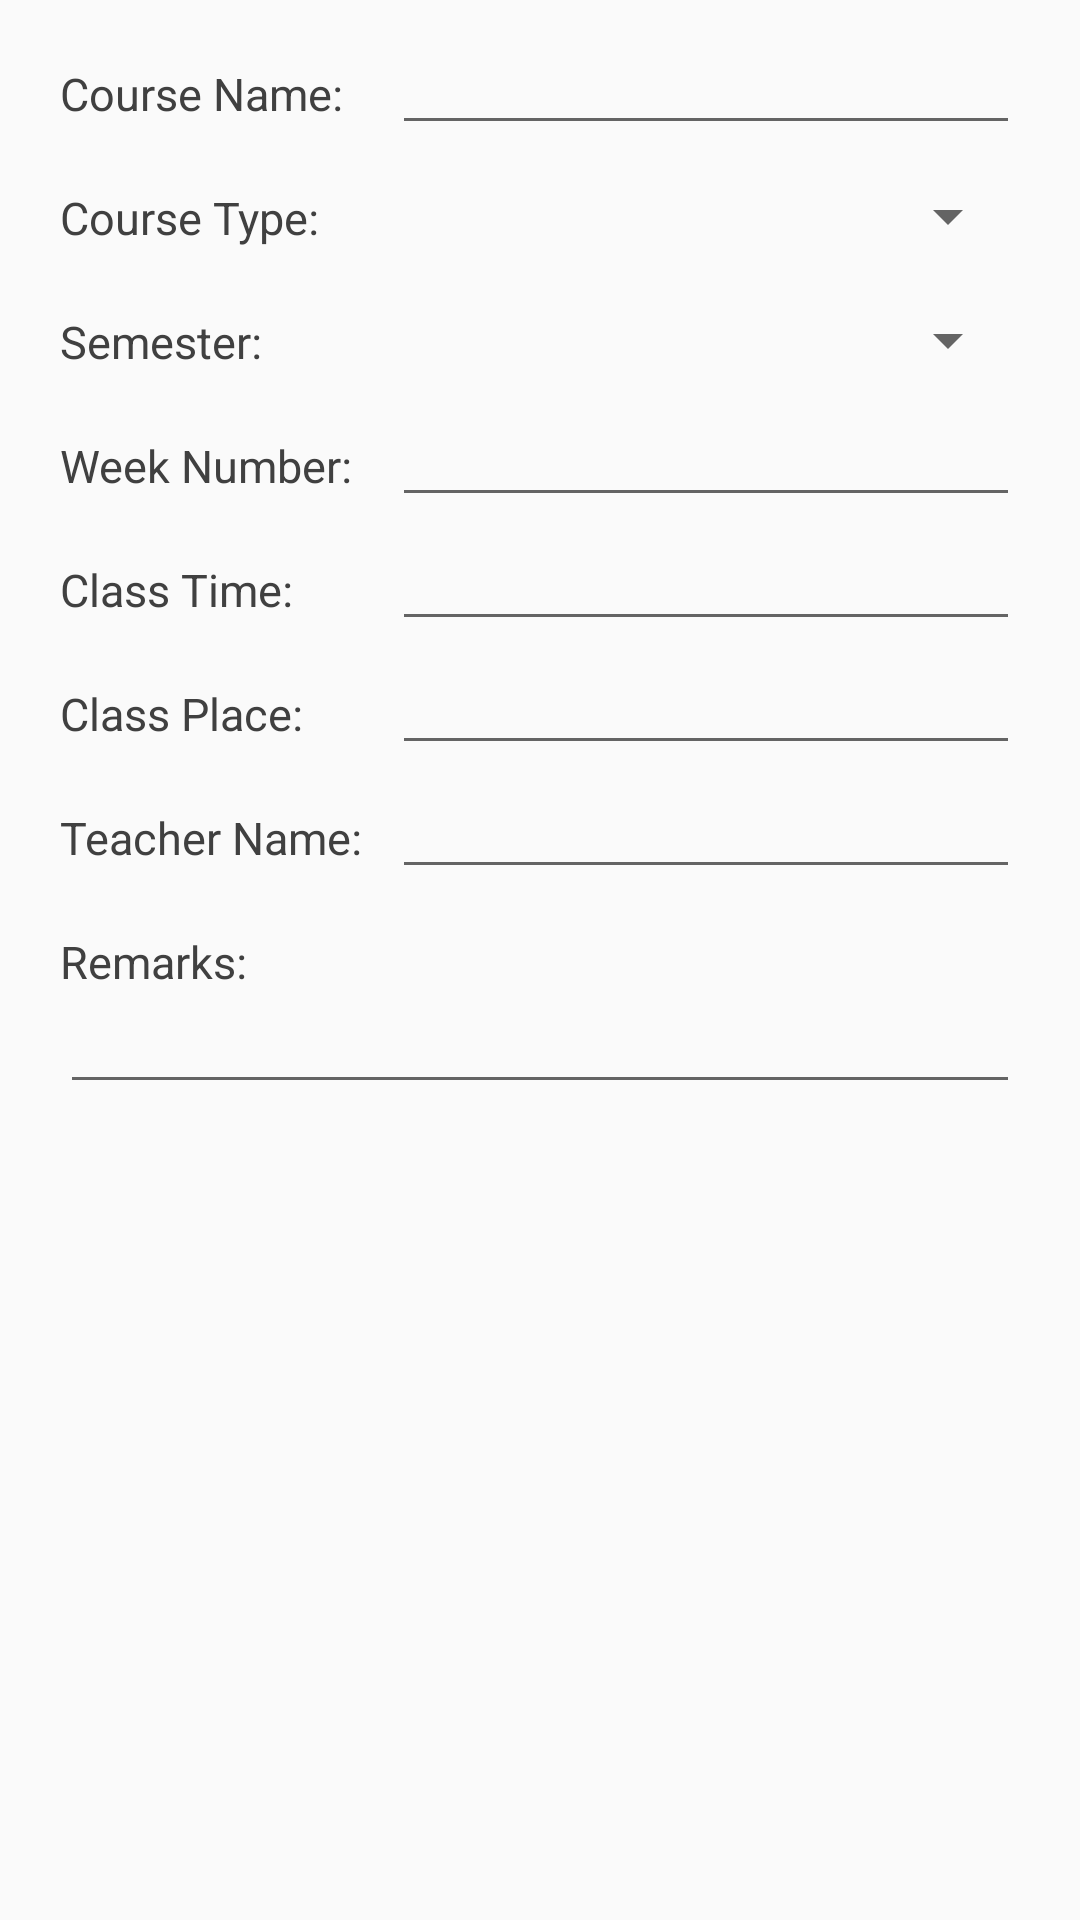

Here is an Android app screen rendered from its layout file. Give the layout XML and the strings, colors and styles it references.
<!-- AndroidManifest.xml: application theme AppTheme -->
<!-- res/layout/page_course_edit_information.xml -->
<?xml version="1.0" encoding="utf-8"?>
<ScrollView xmlns:android="http://schemas.android.com/apk/res/android"
    android:layout_width="match_parent"
    android:layout_height="match_parent"
    android:fillViewport="true">

    <TableLayout
        android:layout_width="match_parent"
        android:layout_height="match_parent"
        android:paddingLeft="20dp"
        android:paddingTop="10dp"
        android:paddingRight="20dp"
        android:paddingBottom="10dp"
        android:stretchColumns="1">

        
        <TableRow style="@style/TableRowAttribute">

            <TextView
                style="@style/TextViewAttribute"
                android:text="@string/course_information_name" />

            <EditText
                android:id="@+id/et_course_information_name"
                style="@style/EditTextAttribute" />
        </TableRow>
        
        <TableRow style="@style/TableRowAttribute">

            <TextView
                style="@style/TextViewAttribute"
                android:text="@string/course_information_type" />

            <Spinner
                android:id="@+id/spn_course_information_type"
                style="@style/SpinnerAttribute">

            </Spinner>
        </TableRow>
        
        <TableRow style="@style/TableRowAttribute">

            <TextView
                style="@style/TextViewAttribute"
                android:text="@string/course_information_semester" />

            <Spinner
                android:id="@+id/spn_course_information_semester"
                style="@style/SpinnerAttribute">

            </Spinner>
        </TableRow>
        
        <TableRow style="@style/TableRowAttribute">

            <TextView
                style="@style/TextViewAttribute"
                android:text="@string/course_information_week" />

            <EditText
                android:id="@+id/et_course_information_week"
                style="@style/EditTextAttribute"
                android:focusable="false" />

        </TableRow>
        
        <TableRow style="@style/TableRowAttribute">

            <TextView
                style="@style/TextViewAttribute"
                android:text="@string/course_information_time" />

            <EditText
                android:id="@+id/et_course_information_time"
                style="@style/EditTextAttribute"
                android:focusable="false"
                android:singleLine="false" />

        </TableRow>
        
        <TableRow style="@style/TableRowAttribute">

            <TextView
                style="@style/TextViewAttribute"
                android:text="@string/course_information_place" />

            <EditText
                android:id="@+id/et_course_information_place"
                style="@style/EditTextAttribute" />
        </TableRow>
        
        <TableRow style="@style/TableRowAttribute">

            <TextView
                style="@style/TextViewAttribute"
                android:text="@string/course_information_teacher" />

            <EditText
                android:id="@+id/et_course_information_teacher"
                style="@style/EditTextAttribute" />
        </TableRow>
        
        <TableRow style="@style/TableRowAttribute">

            <TextView
                style="@style/TextViewAttribute"
                android:layout_span="2"
                android:paddingBottom="0dp"
                android:text="@string/course_information_remarks" />

        </TableRow>

        <TableRow style="@style/TableRowAttribute">

            <EditText
                android:id="@+id/et_course_information_remarks"
                style="@style/EditTextAttribute"
                android:layout_marginStart="0dp"
                android:layout_marginLeft="0dp"
                android:layout_span="2"
                android:singleLine="false" />
        </TableRow>
    </TableLayout>
</ScrollView>
<!-- resources referenced by this layout -->
<resources>
  <string name="course_information_name">Course Name:</string>
  <string name="course_information_place">Class Place:</string>
  <string name="course_information_remarks">Remarks:</string>
  <string name="course_information_semester">Semester:</string>
  <string name="course_information_teacher">Teacher Name:</string>
  <string name="course_information_time">Class Time:</string>
  <string name="course_information_type">Course Type:</string>
  <string name="course_information_week">Week Number:</string>
  <style name="EditTextAttribute" parent="Widget.AppCompat.EditText">
          <item name="android:layout_width">wrap_content</item>
          <item name="android:layout_height">wrap_content</item>
          <item name="android:layout_centerVertical">true</item>
          <item name="android:textSize">@dimen/font_15</item>
          <item name="android:layout_marginLeft">@dimen/spacing_10</item>
          <item name="android:layout_marginStart">@dimen/spacing_10</item>
          <item name="android:singleLine">true</item>
      </style>
  <style name="SpinnerAttribute" parent="Widget.AppCompat.Spinner">
          <item name="android:layout_width">match_parent</item>
          <item name="android:layout_height">match_parent</item>
          <item name="android:layout_centerVertical">true</item>
          <item name="android:gravity">center</item>
          <item name="android:textSize">@dimen/font_15</item>
          <item name="android:layout_marginLeft">@dimen/spacing_10</item>
          <item name="android:layout_marginStart">@dimen/spacing_10</item>
      </style>
  <style name="TableRowAttribute">
          <item name="android:layout_width">match_parent</item>
          <item name="android:layout_height">wrap_content</item>
      </style>
  <style name="TextViewAttribute" parent="Widget.AppCompat.TextView">
          <item name="android:layout_width">wrap_content</item>
          <item name="android:layout_height">wrap_content</item>
          <item name="android:paddingTop">11dp</item>
          <item name="android:paddingBottom">10dp</item>
          <item name="android:layout_centerVertical">true</item>
          <item name="android:gravity">center_vertical</item>
          <item name="android:textSize">@dimen/font_15</item>
      </style>
  <style name="AppTheme" parent="Theme.AppCompat.Light.DarkActionBar">
          
          <item name="colorPrimary">@color/colorPrimary</item>
          <item name="colorPrimaryDark">@color/colorPrimaryDark</item>
          <item name="colorAccent">@color/colorAccent</item>
          <item name="android:windowSoftInputMode">adjustPan</item>
          <item name="android:textColor">@color/textCommon</item>
          <item name="android:editTextColor">@color/textCommon</item>
          <item name="actionOverflowMenuStyle">@style/OverlapAnchorMenu</item>
      </style>
  <dimen name="font_15">15sp</dimen>
  <dimen name="spacing_10">10dp</dimen>
  <color name="colorPrimary">#0066CC</color>
  <color name="colorPrimaryDark">@color/colorPrimary</color>
  <color name="colorAccent">#666666</color>
  <color name="textCommon">#404040</color>
  <style name="OverlapAnchorMenu" parent="Widget.AppCompat.PopupMenu.Overflow">
          <item name="overlapAnchor">false</item>
      </style>
</resources>
